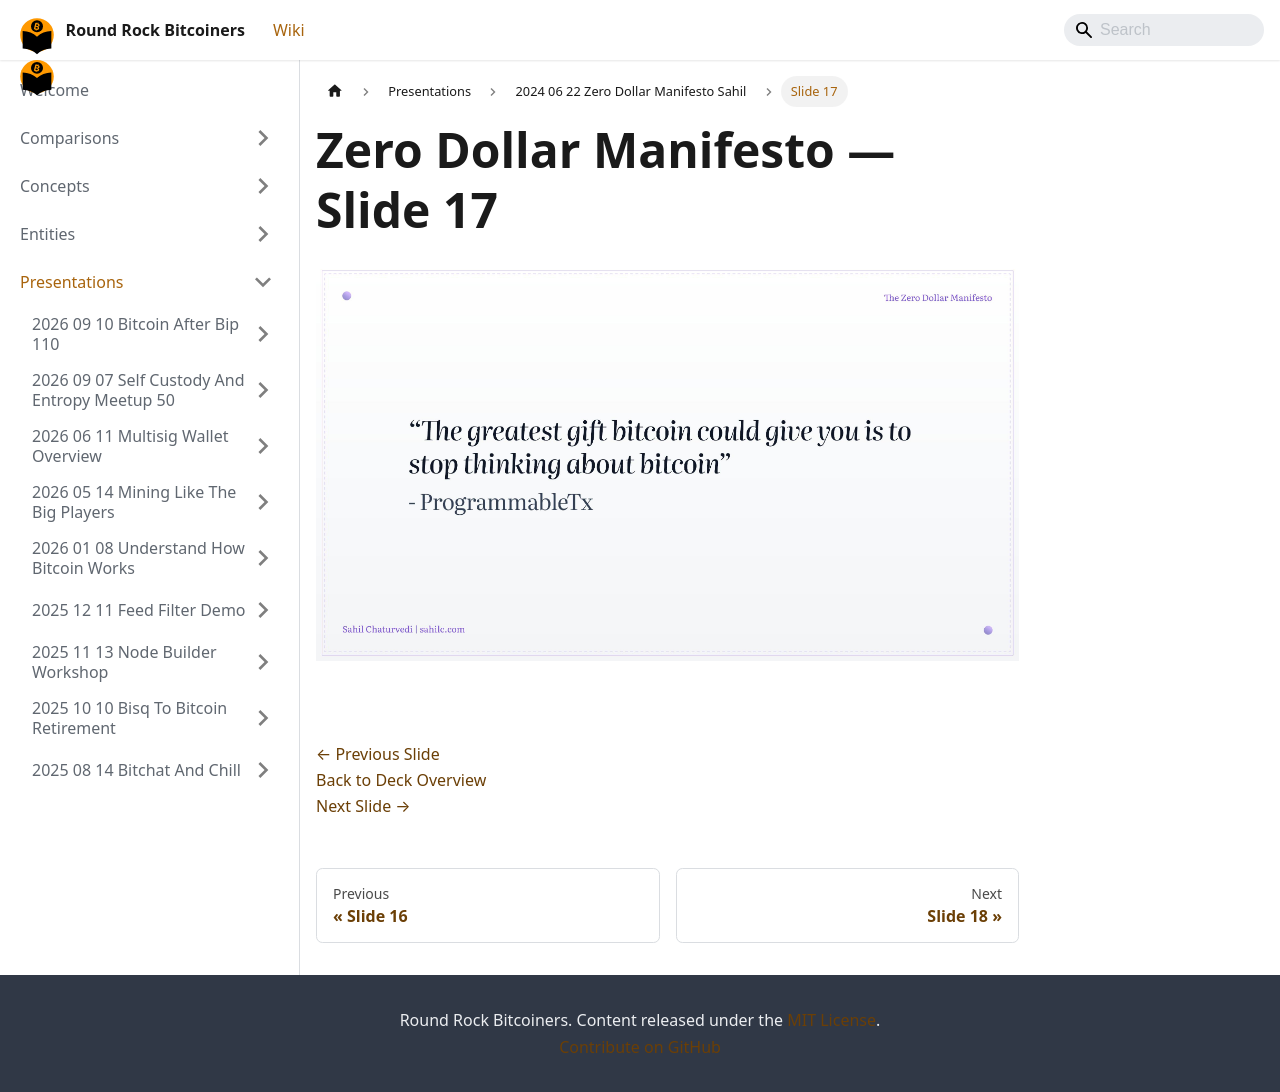

repository: jason-me/rrbtc-wiki · page: presentations/2024-06-22-zero-dollar-manifesto-sahil/slide-017/index.html · generator: docusaurus

---
title: "Slide 17 of 28 - Zero Dollar Manifesto"
sidebar_label: "Slide 17"
pagination_next: "presentations/2024-06-22-zero-dollar-manifesto-sahil/slide-018"
pagination_prev: "presentations/2024-06-22-zero-dollar-manifesto-sahil/slide-016"
---

# Zero Dollar Manifesto — Slide 17

![Slide 17 of 28 from 'Zero Dollar Manifesto' (2024-06-22, Sahil Chaturvedi). Part of a presentation covering: getonzero, bitcoin-only, personal-finance, sound-money, sovereignty.](/img/slides/2024-06-22-zero-dollar-manifesto-sahil/slide_017.jpg)

<br/>
<br/>

[← Previous Slide](/presentations/2024-06-22-zero-dollar-manifesto-sahil/slide-016)  
[Back to Deck Overview](/presentations/2024-06-22-zero-dollar-manifesto-sahil/)  
[Next Slide →](/presentations/2024-06-22-zero-dollar-manifesto-sahil/slide-018)
